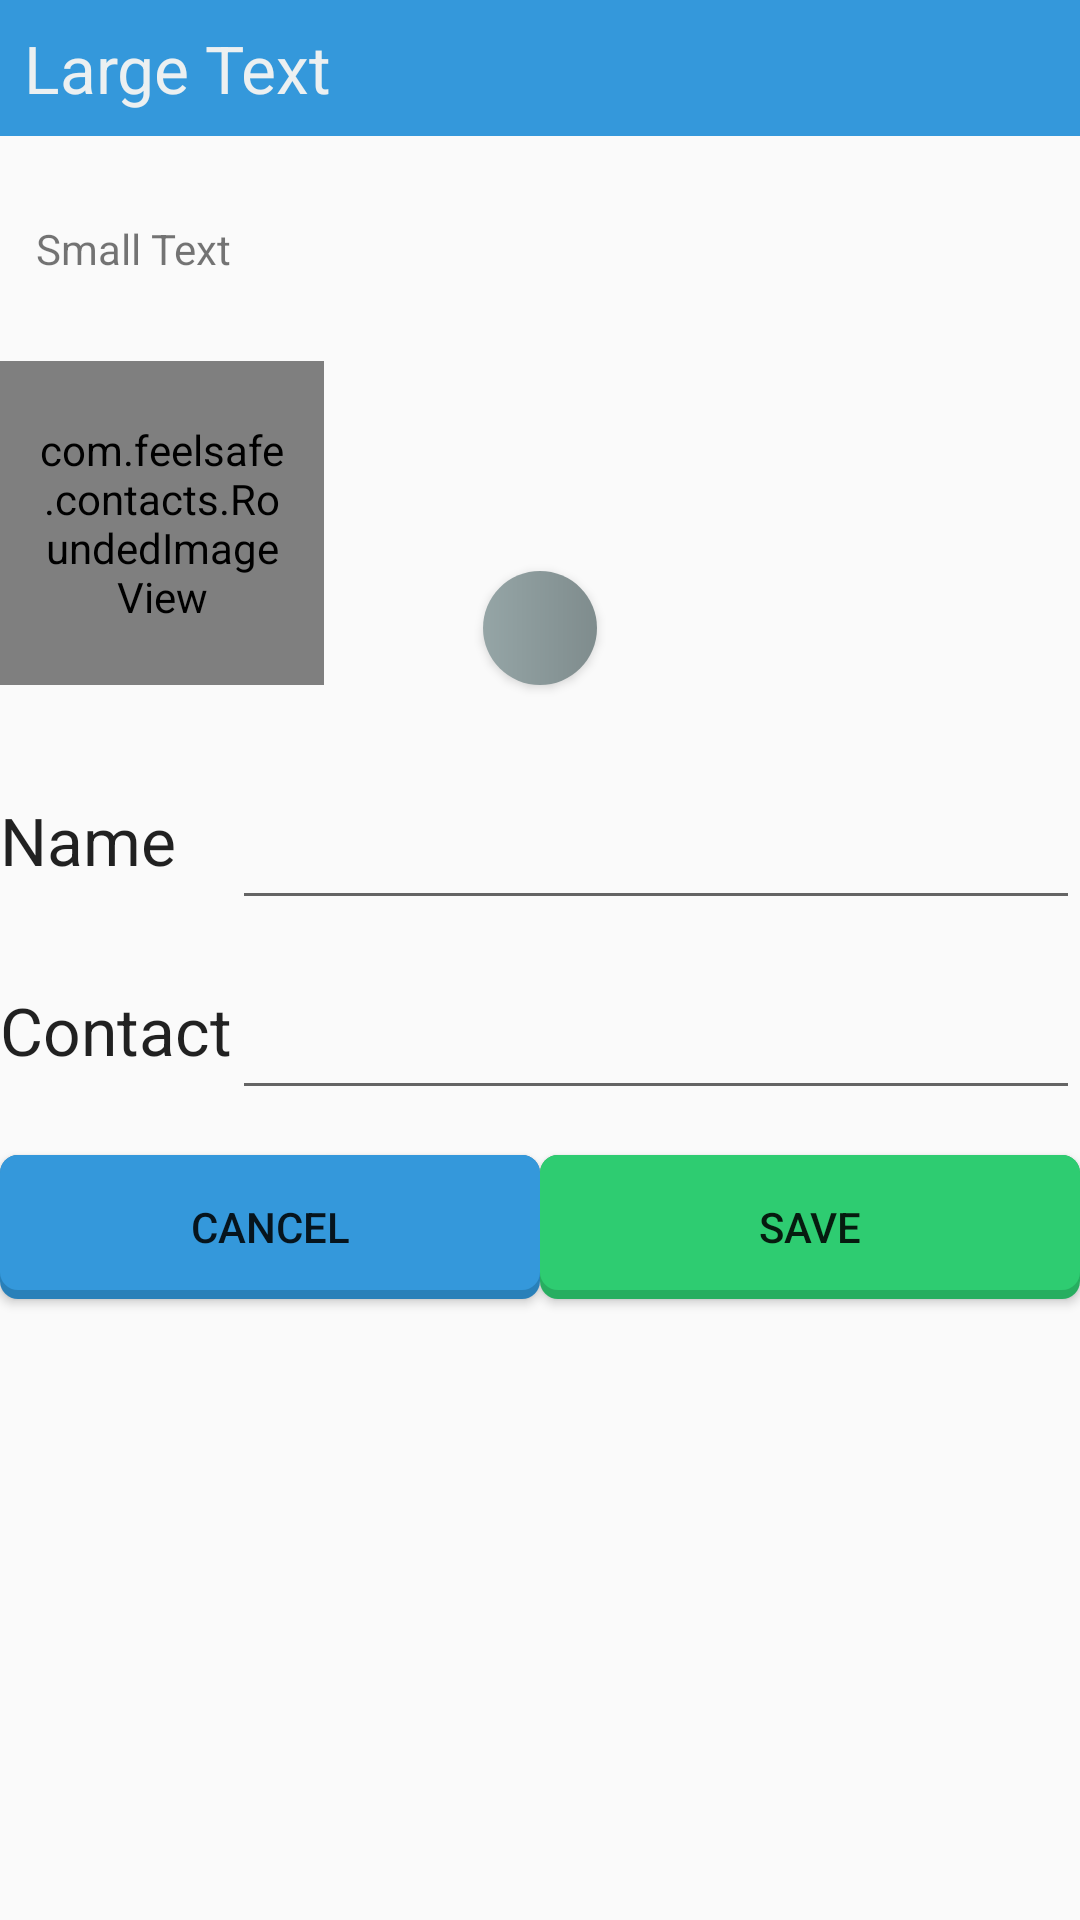

Layout XML and referenced resources for this Android screen:
<!-- AndroidManifest.xml: application theme AppTheme -->
<!-- res/layout/dialog_edit_or_enter_contact.xml -->
<?xml version="1.0" encoding="utf-8"?>
<RelativeLayout xmlns:android="http://schemas.android.com/apk/res/android"
    android:layout_width="match_parent"
    android:layout_height="match_parent"
    
    android:orientation="vertical" >

    <Button
        android:id="@+id/pickImageButton"
        android:layout_width="38dp"
        android:layout_height="38dp"
        android:layout_alignBottom="@+id/editImageView"
        android:layout_centerHorizontal="true"
        android:background="@drawable/settings_round_button"
        android:drawableTop="@drawable/ic_action_camera"
        android:paddingTop="2dp" />

    <EditText
        android:id="@+id/contactEditText"
        android:layout_width="wrap_content"
        android:layout_height="wrap_content"
        android:layout_alignParentRight="true"
        android:layout_alignTop="@+id/textView2"
        android:layout_toRightOf="@+id/textView2"
        android:ems="10" />

    <EditText
        android:id="@+id/nameEditText"
        android:layout_width="wrap_content"
        android:layout_height="wrap_content"
        android:layout_alignLeft="@+id/contactEditText"
        android:layout_alignParentRight="true"
        android:layout_alignTop="@+id/textView1"
        android:ems="10" />

    <TextView
        android:id="@+id/textView1"
        android:layout_width="wrap_content"
        android:layout_height="wrap_content"
        android:layout_alignParentLeft="true"
        android:layout_below="@+id/editImageView"
        android:layout_marginTop="37dp"
        android:text="Name"
        android:textAppearance="?android:attr/textAppearanceLarge" />

    <TextView
        android:id="@+id/textView2"
        android:layout_width="wrap_content"
        android:layout_height="wrap_content"
        android:layout_alignParentLeft="true"
        android:layout_below="@+id/nameEditText"
        android:layout_marginTop="22dp"
        android:text="Contact"
        android:textAppearance="?android:attr/textAppearanceLarge" />

    <Button
        android:id="@+id/saveButton"
        android:layout_width="wrap_content"
        android:layout_height="wrap_content"
        android:layout_alignLeft="@+id/textView3"
        android:layout_alignParentRight="true"
        android:layout_below="@+id/contactEditText"
        android:layout_marginTop="15dp"
        android:background="@drawable/button_flat_emarald"
        android:padding="12dp"
        android:text="Save" />

    <Button
        android:id="@+id/dialogCancelButton"
        android:layout_width="wrap_content"
        android:layout_height="wrap_content"
        android:layout_alignBottom="@+id/saveButton"
        android:layout_alignParentLeft="true"
        android:layout_alignRight="@+id/textView3"
        android:background="@drawable/button_flat_peter_river"
        android:padding="12dp"
        android:text="Cancel" />

    <TextView
        android:id="@+id/dialogHeading"
        android:layout_width="fill_parent"
        android:layout_height="wrap_content"
        android:layout_alignParentLeft="true"
        android:layout_alignParentRight="true"
        android:layout_alignParentTop="true"
        android:text="Large Text"
        android:textColor="@color/clouds"
        android:padding="8dp"
        android:background="@color/peter_river"
        android:textAppearance="?android:attr/textAppearanceLarge" />

    <TextView
        android:id="@+id/dialogMessage"
        android:padding="12dp"
        android:layout_width="wrap_content"
        android:layout_height="wrap_content"
        android:layout_alignParentLeft="true"
        android:layout_below="@+id/dialogHeading"
        android:layout_marginTop="16dp"
        android:text="Small Text"
        android:textAppearance="?android:attr/textAppearanceSmall" />

    <com.feelsafe.contacts.RoundedImageView
        android:padding="12dp"
        android:id="@+id/editImageView"
        android:layout_width="108dp"
        android:layout_height="108dp"
        android:layout_alignParentLeft="true"
        android:layout_below="@+id/dialogMessage"
        android:layout_marginTop="16dp"
        android:src="@drawable/ic_action_person" />

    <TextView
        android:id="@+id/textView3"
        android:layout_width="wrap_content"
        android:layout_height="wrap_content"
        android:layout_alignTop="@+id/saveButton"
        android:layout_centerHorizontal="true"
        android:text="" />

</RelativeLayout>
<!-- resources referenced by this layout -->
<resources>
  <color name="clouds">#ecf0f1</color>
  <color name="peter_river">#3498db</color>
  <!-- drawable settings_round_button (drawable) -->
  <?xml version="1.0" encoding="utf-8"?>
  <shape xmlns:android="http://schemas.android.com/apk/res/android"
      android:shape="oval">
      <gradient android:startColor="#95a5a6"
                android:endColor="#7f8c8d"
               />
  </shape>
  <style name="AppTheme" parent="AppBaseTheme">
          
          <item name="android:actionBarStyle">@style/ActionBar</item>
      </style>
  <!-- drawable button_flat_pressed_emarald (drawable) -->
  <?xml version="1.0" encoding="utf-8"?>
  <layer-list xmlns:android="http://schemas.android.com/apk/res/android" >
        <item>
          <shape android:shape="rectangle" >
              <corners android:radius="6dp" />
              <solid android:color="#7727ae60" />
          </shape>
      </item>
  
      <item android:bottom="3dp">
          <shape android:shape="rectangle" >
              <corners android:radius="6dp" />
              <solid android:color="#772ecc71" />
          </shape>
      </item>
  
  </layer-list>
  <!-- drawable button_flat_normal_emarald (drawable) -->
  <?xml version="1.0" encoding="utf-8"?>
  <layer-list xmlns:android="http://schemas.android.com/apk/res/android" >
      
      <item>
          <shape android:shape="rectangle" >
              <corners android:radius="6dp" />
              <solid android:color="@color/nephritis" />
          </shape>
      </item>
  
      <item android:bottom="3dp">
          <shape android:shape="rectangle" >
              <corners android:radius="6dp" />
              <solid android:color="@color/emarald" />
          </shape>
      </item>
  
  </layer-list>
  <!-- drawable button_flat_pressed_peter_river (drawable) -->
  <?xml version="1.0" encoding="utf-8"?>
  <layer-list xmlns:android="http://schemas.android.com/apk/res/android" >
        <item>
          <shape android:shape="rectangle" >
              <corners android:radius="6dp" />
              <solid android:color="#772980b9" />
          </shape>
      </item>
  
      <item android:bottom="3dp">
          <shape android:shape="rectangle" >
              <corners android:radius="6dp" />
              <solid android:color="#773498db" />
          </shape>
      </item>
  
  </layer-list>
  <!-- drawable button_flat_normal_peter_river (drawable) -->
  <?xml version="1.0" encoding="utf-8"?>
  <layer-list xmlns:android="http://schemas.android.com/apk/res/android" >
      
      <item>
          <shape android:shape="rectangle" >
              <corners android:radius="6dp" />
              <solid android:color="@color/belize_hole" />
          </shape>
      </item>
  
      <item android:bottom="3dp">
          <shape android:shape="rectangle" >
              <corners android:radius="6dp" />
              <solid android:color="@color/peter_river" />
          </shape>
      </item>
  
  </layer-list>
  <style name="AppBaseTheme" parent="Theme.AppCompat.Light">
          
      </style>
  <style name="ActionBar" parent="@android:style/Widget.Holo.Light.ActionBar.Solid.Inverse">
          <item name="android:background">@color/alizarin</item>
          <item name="android:backgroundStacked">@color/silver</item>
          <item name="android:backgroundSplit">@color/alizarin</item>
      </style>
  <color name="nephritis">#27ae60</color>
  <color name="emarald">#2ecc71</color>
  <color name="belize_hole">#2980b9</color>
  <color name="alizarin">#e74c3c</color>
  <color name="silver">#bdc3c7</color>
</resources>
